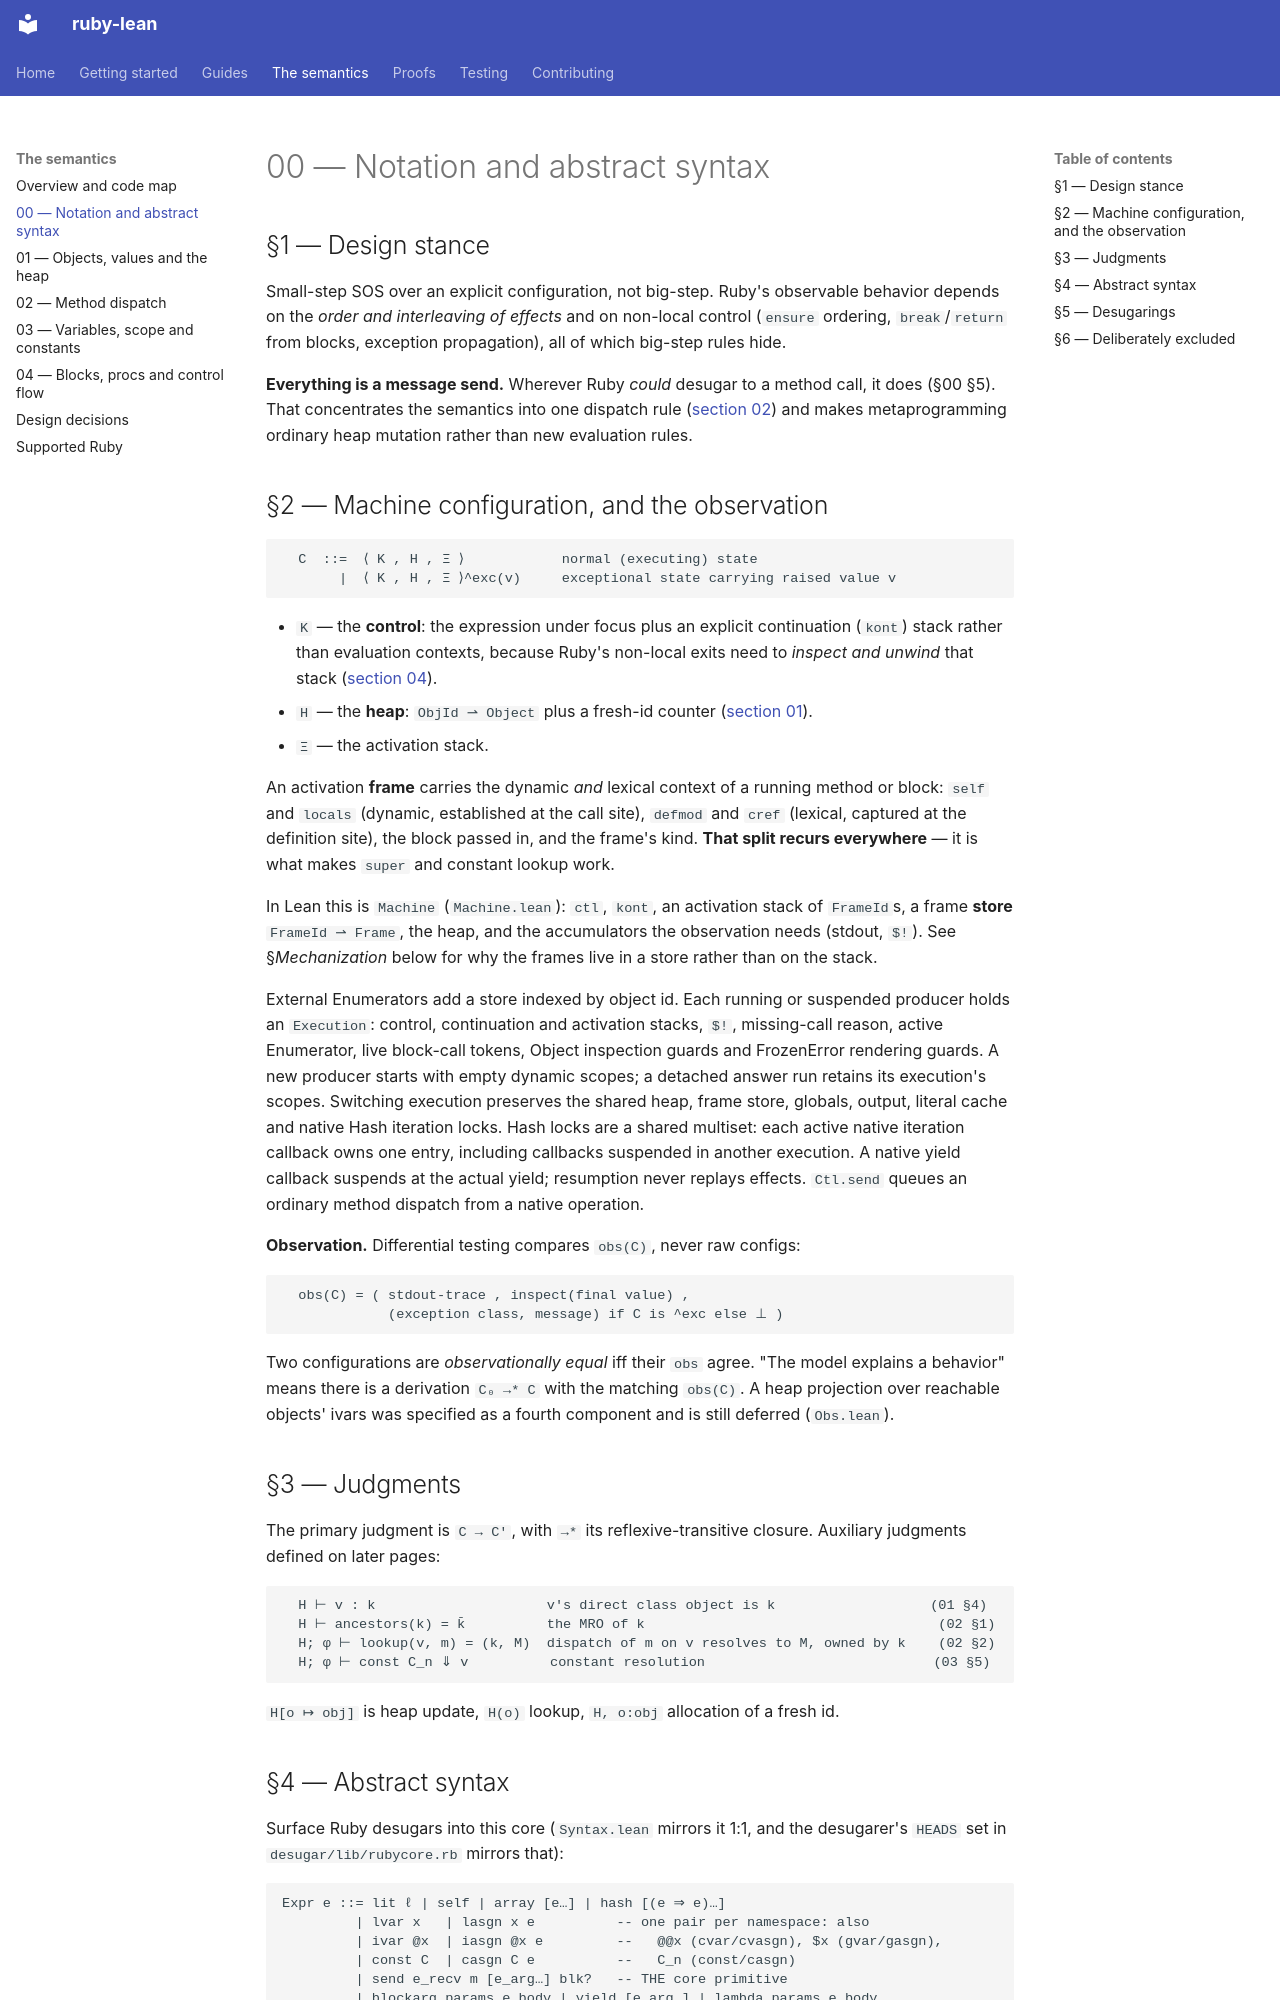

repository: sam-xif/ruby-lean · page: semantics/syntax/index.html · generator: mkdocs

# 00 — Notation and abstract syntax

## §1 — Design stance

Small-step SOS over an explicit configuration, not big-step. Ruby's observable
behavior depends on the *order and interleaving of effects* and on non-local
control (`ensure` ordering, `break`/`return` from blocks, exception propagation),
all of which big-step rules hide.

**Everything is a message send.** Wherever Ruby *could* desugar to a method call,
it does (§00 §5). That concentrates the semantics into one dispatch rule
([section 02](dispatch.md)) and makes metaprogramming ordinary heap mutation rather than new
evaluation rules.

## §2 — Machine configuration, and the observation

```
  C  ::=  ⟨ K , H , Ξ ⟩            normal (executing) state
       |  ⟨ K , H , Ξ ⟩^exc(v)     exceptional state carrying raised value v
```

- `K` — the **control**: the expression under focus plus an explicit continuation
  (`kont`) stack rather than evaluation contexts, because Ruby's non-local exits
  need to *inspect and unwind* that stack ([section 04](control-flow.md)).
- `H` — the **heap**: `ObjId ⇀ Object` plus a fresh-id counter ([section 01](objects.md)).
- `Ξ` — the activation stack.

An activation **frame** carries the dynamic *and* lexical context of a running
method or block: `self` and `locals` (dynamic, established at the call site),
`defmod` and `cref` (lexical, captured at the definition site), the block passed
in, and the frame's kind. **That split recurs everywhere** — it is what makes
`super` and constant lookup work.

In Lean this is `Machine` (`Machine.lean`): `ctl`, `kont`, an activation stack of
`FrameId`s, a frame **store** `FrameId ⇀ Frame`, the heap, and the accumulators
the observation needs (stdout, `$!`). See §*Mechanization* below for why the
frames live in a store rather than on the stack.

External Enumerators add a store indexed by object id. Each running or
suspended producer holds an `Execution`: control, continuation and activation
stacks, `$!`, missing-call reason, active Enumerator, live block-call tokens,
Object inspection guards and FrozenError rendering guards. A new producer starts
with empty dynamic scopes; a detached answer run retains its execution's scopes.
Switching execution preserves the shared heap, frame store,
globals, output, literal cache and native Hash iteration locks. Hash locks are a
shared multiset: each active native iteration callback owns one entry, including
callbacks suspended in another execution. A native yield callback suspends at
the actual yield; resumption never replays effects. `Ctl.send` queues an ordinary method dispatch from a native operation.

**Observation.** Differential testing compares `obs(C)`, never raw configs:

```
  obs(C) = ( stdout-trace , inspect(final value) ,
             (exception class, message) if C is ^exc else ⊥ )
```

Two configurations are *observationally equal* iff their `obs` agree. "The model
explains a behavior" means there is a derivation `C₀ →* C` with the matching
`obs(C)`. A heap projection over reachable objects' ivars was specified as a
fourth component and is still deferred (`Obs.lean`).

## §3 — Judgments

The primary judgment is `C → C'`, with `→*` its reflexive-transitive closure.
Auxiliary judgments defined on later pages:

```
  H ⊢ v : k                     v's direct class object is k                   (01 §4)
  H ⊢ ancestors(k) = k̄          the MRO of k                                    (02 §1)
  H; φ ⊢ lookup(v, m) = (k, M)  dispatch of m on v resolves to M, owned by k    (02 §2)
  H; φ ⊢ const C_n ⇓ v          constant resolution                            (03 §5)
```

`H[o ↦ obj]` is heap update, `H(o)` lookup, `H, o:obj` allocation of a fresh id.
